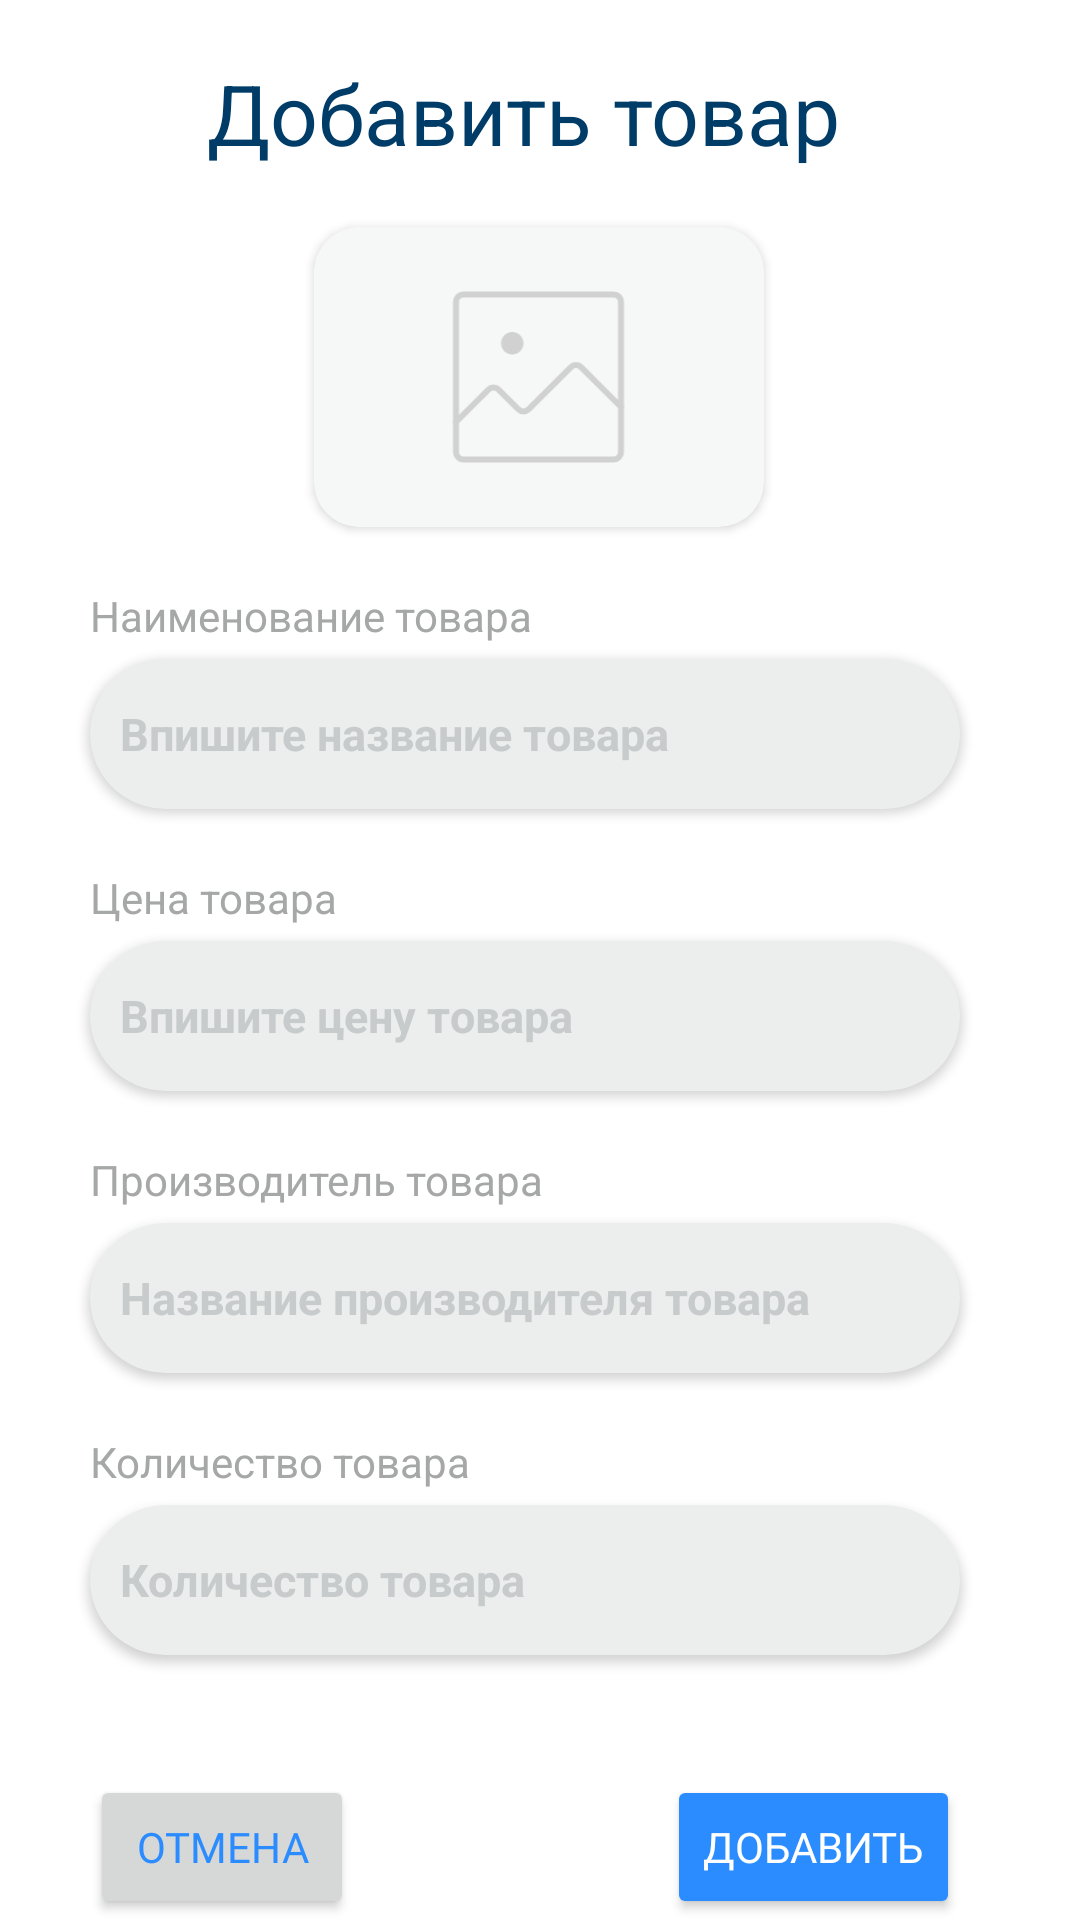

Produce the Android XML layout that renders to this screen, including the resource entries it uses.
<!-- AndroidManifest.xml: application theme Theme.Inventory -->
<!-- res/layout/fragment_add_product.xml -->
<?xml version="1.0" encoding="utf-8"?>
<androidx.constraintlayout.widget.ConstraintLayout xmlns:android="http://schemas.android.com/apk/res/android"
    xmlns:app="http://schemas.android.com/apk/res-auto"
    xmlns:tools="http://schemas.android.com/tools"
    android:layout_width="match_parent"
    android:layout_height="match_parent"
    tools:context=".fragments.AddProductFragment">

    <androidx.constraintlayout.widget.ConstraintLayout
        android:id="@+id/constraintLayout"
        android:layout_width="match_parent"
        android:layout_height="wrap_content"
        app:layout_constraintEnd_toEndOf="parent"
        app:layout_constraintStart_toStartOf="parent"
        app:layout_constraintTop_toTopOf="parent">

        <TextView
            android:id="@+id/textView"
            android:layout_width="wrap_content"
            android:layout_height="wrap_content"
            android:layout_marginStart="15dp"
            android:layout_marginTop="19dp"
            android:text="Добавить товар"
            android:textColor="@color/main"
            android:textSize="28sp"
            app:layout_constraintStart_toEndOf="@+id/backButton"
            app:layout_constraintTop_toTopOf="parent"
            tools:textStyle="bold" />

        <ImageView
            android:id="@+id/backButton"
            android:layout_width="30dp"
            android:layout_height="30dp"
            android:layout_marginStart="24dp"
            android:layout_marginTop="24dp"
            android:src="@drawable/arrowleft"
            app:layout_constraintStart_toStartOf="parent"
            app:layout_constraintTop_toTopOf="parent" />
    </androidx.constraintlayout.widget.ConstraintLayout>


    <androidx.cardview.widget.CardView
        android:id="@+id/image_holder"
        android:layout_width="150dp"
        android:layout_height="100dp"
        android:layout_marginTop="10dp"
        android:layout_marginBottom="10dp"
        android:backgroundTint="#F6F7F7"
        app:cardCornerRadius="15dp"
        app:layout_constraintBottom_toBottomOf="parent"
        app:layout_constraintEnd_toEndOf="parent"
        app:layout_constraintHorizontal_bias="0.498"
        app:layout_constraintStart_toStartOf="parent"
        app:layout_constraintTop_toTopOf="parent"
        app:layout_constraintVertical_bias="0.126"
        tools:ignore="ExtraText">>

        <ImageView
            android:id="@+id/imageView3"
            android:layout_width="115dp"
            android:layout_height="wrap_content"
            android:layout_gravity="center"
            android:src="@drawable/imagesquare" />
    </androidx.cardview.widget.CardView>

    <TextView
        android:id="@+id/name"
        android:layout_width="wrap_content"
        android:layout_height="wrap_content"
        android:layout_marginStart="30dp"
        android:layout_marginTop="20dp"
        android:text="Наименование товара"
        android:textColor="#A6A7A7"
        app:layout_constraintStart_toStartOf="parent"
        app:layout_constraintTop_toBottomOf="@+id/image_holder" />

    <androidx.cardview.widget.CardView
        android:id="@+id/nameOfProduct"
        android:layout_width="match_parent"
        android:layout_height="50dp"
        android:layout_marginStart="30dp"
        android:layout_marginTop="5dp"
        android:layout_marginEnd="40dp"
        app:cardBackgroundColor="#ECEEEE"
        app:layout_constraintEnd_toEndOf="parent"
        app:layout_constraintStart_toStartOf="parent"
        app:layout_constraintTop_toBottomOf="@+id/name"
        app:cardCornerRadius="30dp"
        tools:ignore="ExtraText">

        <com.google.android.material.textfield.TextInputEditText
            android:id="@+id/inputName"
            android:layout_width="match_parent"
            android:layout_height="match_parent"
            android:hint="Впишите название товара"
            android:textColorHint="#C7CBCB"
            android:textSize="15sp"
            android:textStyle="bold"
            android:layout_marginStart="10dp"
            android:background="@android:color/transparent"
            android:maxLines="1"
            android:inputType="text"
            android:imeOptions="actionNext"
            tools:ignore="SpeakableTextPresentCheck" />
    </androidx.cardview.widget.CardView>


    <TextView
        android:id="@+id/price"
        android:layout_width="wrap_content"
        android:layout_height="wrap_content"
        android:layout_marginStart="30dp"
        android:layout_marginTop="20dp"
        android:text="Цена товара"
        android:textColor="#A6A7A7"
        app:layout_constraintStart_toStartOf="parent"
        app:layout_constraintTop_toBottomOf="@+id/nameOfProduct" />

    <androidx.cardview.widget.CardView
        android:id="@+id/priceOfProduct"
        android:layout_width="match_parent"
        android:layout_height="50dp"
        android:layout_marginStart="30dp"
        android:layout_marginTop="5dp"
        android:layout_marginEnd="40dp"
        app:cardBackgroundColor="#ECEEEE"
        app:layout_constraintEnd_toEndOf="parent"
        app:layout_constraintStart_toStartOf="parent"
        app:layout_constraintTop_toBottomOf="@+id/price"
        app:cardCornerRadius="30dp"
        tools:ignore="ExtraText">

        <com.google.android.material.textfield.TextInputEditText
            android:id="@+id/inputPrice"
            android:layout_width="match_parent"
            android:layout_height="match_parent"
            android:hint="Впишите цену товара"
            android:textColorHint="#C7CBCB"
            android:textSize="15sp"
            android:textStyle="bold"
            android:maxLines="1"
            android:imeOptions="actionNext"
            android:inputType="number"
            android:layout_marginStart="10dp"
            android:background="@android:color/transparent"
            tools:ignore="SpeakableTextPresentCheck" />
    </androidx.cardview.widget.CardView>

    <TextView
        android:id="@+id/manufacturer"
        android:layout_width="wrap_content"
        android:layout_height="wrap_content"
        android:layout_marginStart="30dp"
        android:layout_marginTop="20dp"
        android:text="Производитель товара"
        android:textColor="#A6A7A7"
        app:layout_constraintStart_toStartOf="parent"
        app:layout_constraintTop_toBottomOf="@+id/priceOfProduct" />

    <androidx.cardview.widget.CardView
        android:id="@+id/manufacturerOfProduct"
        android:layout_width="match_parent"
        android:layout_height="50dp"
        android:layout_marginStart="30dp"
        android:layout_marginTop="5dp"
        android:layout_marginEnd="40dp"
        app:cardBackgroundColor="#ECEEEE"
        app:layout_constraintEnd_toEndOf="parent"
        app:layout_constraintStart_toStartOf="parent"
        app:layout_constraintTop_toBottomOf="@+id/manufacturer"
        app:cardCornerRadius="30dp">

        <com.google.android.material.textfield.TextInputEditText
            android:id="@+id/inputManufacturer"
            android:layout_width="match_parent"
            android:layout_height="match_parent"
            android:hint="Название производителя товара"
            android:textColorHint="#C7CBCB"
            android:textSize="15sp"
            android:textStyle="bold"
            android:layout_marginStart="10dp"
            android:background="@android:color/transparent"
            android:maxLines="1"
            android:inputType="text"
            android:imeOptions="actionNext"
            tools:ignore="SpeakableTextPresentCheck" />
    </androidx.cardview.widget.CardView>

    <TextView
        android:id="@+id/quantity"
        android:layout_width="wrap_content"
        android:layout_height="wrap_content"
        android:layout_marginStart="30dp"
        android:layout_marginTop="20dp"
        android:text="Количество товара"
        android:textColor="#A6A7A7"
        app:layout_constraintStart_toStartOf="parent"
        app:layout_constraintTop_toBottomOf="@+id/manufacturerOfProduct" />

    <androidx.cardview.widget.CardView
        android:id="@+id/quantityOfProduct"
        android:layout_width="match_parent"
        android:layout_height="50dp"
        android:layout_marginStart="30dp"
        android:layout_marginTop="5dp"
        android:layout_marginEnd="40dp"
        app:cardBackgroundColor="#ECEEEE"
        app:layout_constraintEnd_toEndOf="parent"
        app:layout_constraintStart_toStartOf="parent"
        app:layout_constraintTop_toBottomOf="@+id/quantity"
        app:cardCornerRadius="30dp">

        <com.google.android.material.textfield.TextInputEditText
            android:id="@+id/inputQuantity"
            android:layout_width="match_parent"
            android:layout_height="match_parent"
            android:hint="Количество товара"
            android:textColorHint="#C7CBCB"
            android:textSize="15sp"
            android:textStyle="bold"
            android:inputType="number"
            android:maxLines="1"
            android:imeOptions="actionDone"
            android:layout_marginStart="10dp"
            android:background="@android:color/transparent"
            tools:ignore="SpeakableTextPresentCheck" />

    </androidx.cardview.widget.CardView>

    <Button
        android:id="@+id/buttonCancel"
        android:layout_width="wrap_content"
        android:layout_height="wrap_content"
        android:layout_marginTop="40dp"
        android:fontFamily="@font/open_sans_bold"
        android:text="Отмена"
        android:textColor="#2A8CFF"
        app:layout_constraintStart_toStartOf="@+id/quantityOfProduct"
        app:layout_constraintTop_toBottomOf="@+id/quantityOfProduct" />

    <Button
        android:id="@+id/buttonAdd"
        android:layout_width="wrap_content"
        android:layout_height="wrap_content"
        android:backgroundTint="#2A8CFF"
        android:fontFamily="@font/open_sans_bold"
        android:text="Добавить"
        android:textColor="@color/white"
        app:layout_constraintEnd_toEndOf="@+id/quantityOfProduct"
        app:layout_constraintTop_toTopOf="@+id/buttonCancel"
        tools:ignore="TextContrastCheck" />
</androidx.constraintlayout.widget.ConstraintLayout>
<!-- resources referenced by this layout -->
<resources>
  <color name="main">#003C68</color>
  <color name="white">#FFFFFFFF</color>
  <!-- drawable imagesquare (drawable) -->
  <vector xmlns:android="http://schemas.android.com/apk/res/android"
      android:width="80dp"
      android:height="80dp"
      android:viewportWidth="80"
      android:viewportHeight="80">
    <path
        android:pathData="M65,12.5H15C13.619,12.5 12.5,13.619 12.5,15V65C12.5,66.381 13.619,67.5 15,67.5H65C66.381,67.5 67.5,66.381 67.5,65V15C67.5,13.619 66.381,12.5 65,12.5Z"
        android:strokeLineJoin="round"
        android:strokeWidth="2"
        android:fillColor="#00000000"
        android:strokeColor="#D1D1D1"
        android:strokeLineCap="round"/>
    <path
        android:pathData="M67.5,50L54.268,36.768C53.799,36.299 53.163,36.035 52.5,36.035C51.837,36.035 51.201,36.299 50.732,36.768L36.768,50.732C36.299,51.201 35.663,51.464 35,51.464C34.337,51.464 33.701,51.201 33.232,50.732L26.768,44.268C26.299,43.799 25.663,43.535 25,43.535C24.337,43.535 23.701,43.799 23.232,44.268L12.5,55"
        android:strokeLineJoin="round"
        android:strokeWidth="2"
        android:fillColor="#00000000"
        android:strokeColor="#D1D1D1"
        android:strokeLineCap="round"/>
    <path
        android:pathData="M31.25,32.5C33.321,32.5 35,30.821 35,28.75C35,26.679 33.321,25 31.25,25C29.179,25 27.5,26.679 27.5,28.75C27.5,30.821 29.179,32.5 31.25,32.5Z"
        android:fillColor="#D1D1D1"/>
  </vector>
  <style name="Theme.Inventory" parent="Theme.MaterialComponents.DayNight.NoActionBar">
          
          <item name="colorPrimary">@color/white</item>
          <item name="colorOnPrimary">@color/black</item>
          
          <item name="android:statusBarColor">?attr/colorPrimaryVariant</item>
          
          <item name="android:alertDialogTheme">@style/LightDialogTheme</item>
          <item name="alertDialogTheme">@style/LightDialogTheme</item>
      </style>
  <color name="black">#FF000000</color>
  <style name="LightDialogTheme" parent="Theme.AppCompat.Light.Dialog.Alert">
          <item name="android:textColor">@android:color/primary_text_light</item>
          <item name="colorAccent">@color/black</item>
      </style>
</resources>
